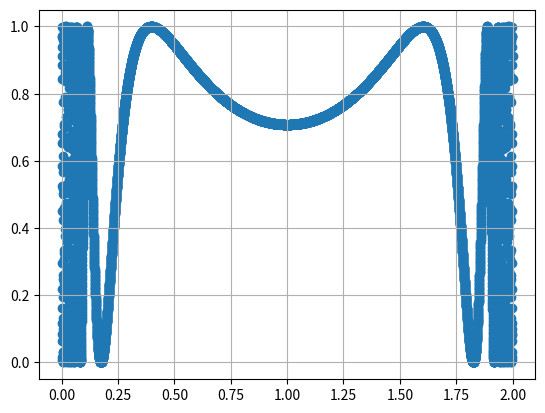

This figure's Python source:
#Monte Carlo Function

import numpy as np
import matplotlib.pyplot as plt
def f(x):
    return (np.sin(1/(x*(2.0-x))))**2

xp=np.linspace(0.0001,1.9999,10000)

a=0.0
b=2.0
c=0.0
N=0.0
A=0.0
B=0.0
AA=[]
BB=[]

while(N<1e5):
    y=np.random.uniform(0,1)
    x=np.random.uniform(0,2)

    if y<=f(x):
        c+=1
        AA.append(x)
        BB.append(y)

    N+=1

A=(b-a)
B=A*(c/N)
print(c,N,c/N)
print(B)
plt.grid()
plt.scatter(xp,f(xp))
#plt.plot(xp,f(xp))
plt.show()
